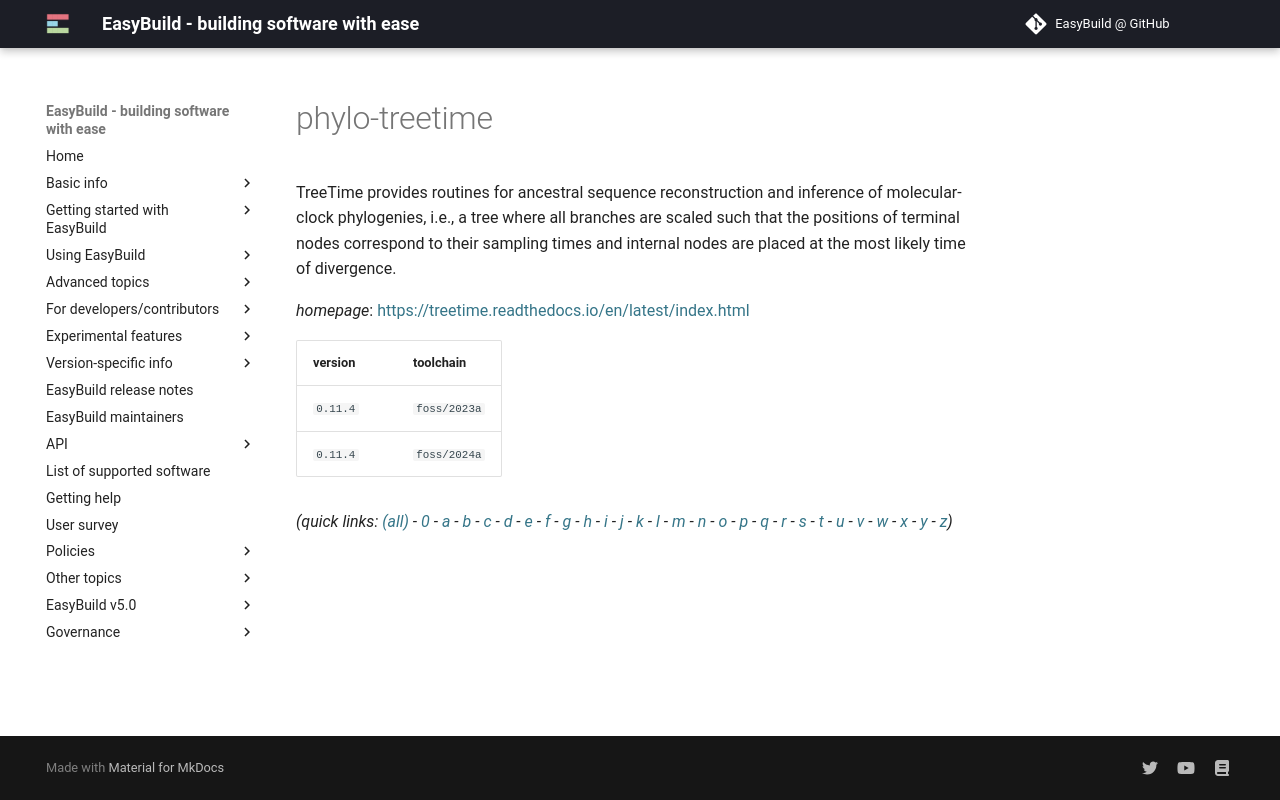

repository: easybuilders/easybuild-docs · page: version-specific/supported-software/p/phylo-treetime/index.html · generator: mkdocs

---
search:
  boost: 0.5
---
# phylo-treetime

TreeTime provides routines for ancestral sequence reconstruction and inference of  molecular-clock phylogenies, i.e., a tree where all branches are scaled such that the positions  of terminal nodes correspond to their sampling times and internal nodes are placed at the most  likely time of divergence.

*homepage*: <https://treetime.readthedocs.io/en/latest/index.html>

version | toolchain
--------|----------
``0.11.4`` | ``foss/2023a``
``0.11.4`` | ``foss/2024a``


*(quick links: [(all)](../index.md) - [0](../0/index.md) - [a](../a/index.md) - [b](../b/index.md) - [c](../c/index.md) - [d](../d/index.md) - [e](../e/index.md) - [f](../f/index.md) - [g](../g/index.md) - [h](../h/index.md) - [i](../i/index.md) - [j](../j/index.md) - [k](../k/index.md) - [l](../l/index.md) - [m](../m/index.md) - [n](../n/index.md) - [o](../o/index.md) - [p](../p/index.md) - [q](../q/index.md) - [r](../r/index.md) - [s](../s/index.md) - [t](../t/index.md) - [u](../u/index.md) - [v](../v/index.md) - [w](../w/index.md) - [x](../x/index.md) - [y](../y/index.md) - [z](../z/index.md))*
